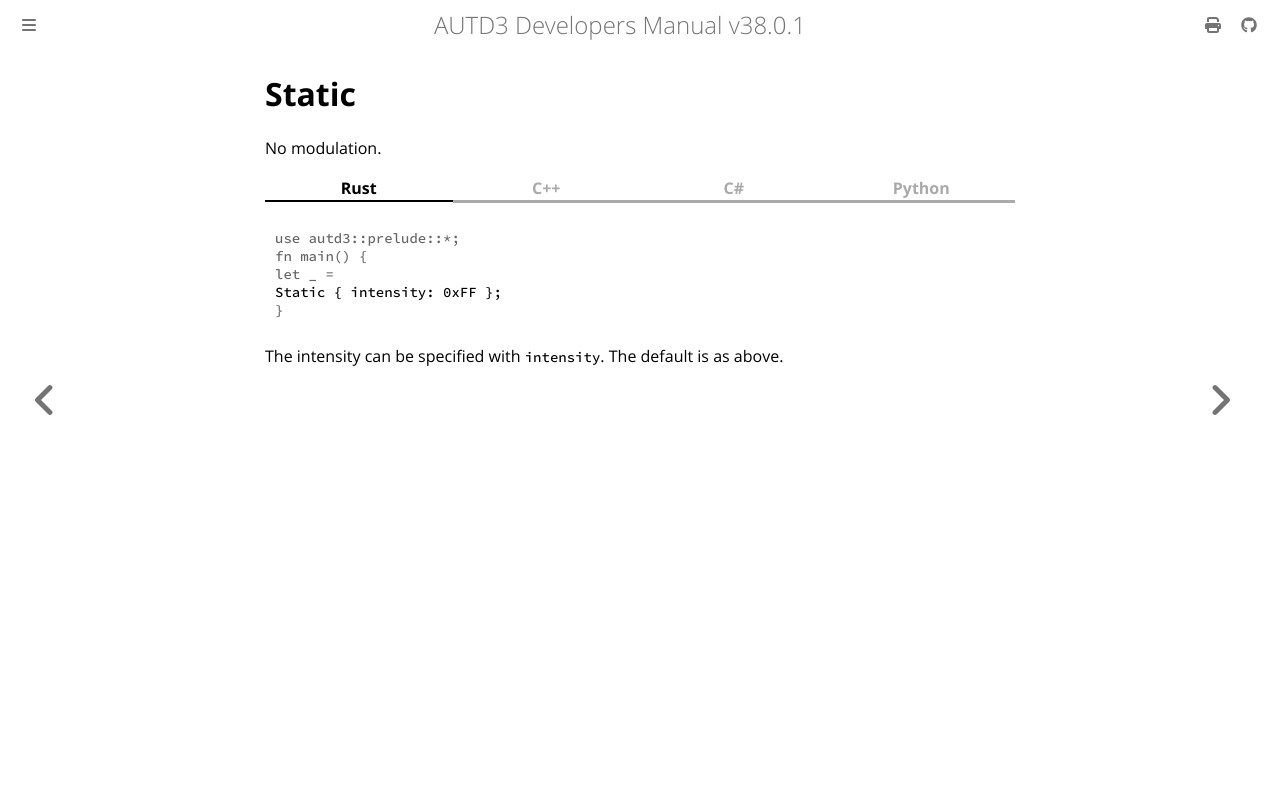

repository: shinolab/autd3-doc · page: en/Users_Manual/API/modulation/static.html · generator: mdbook

# Static

No modulation.

{{ #tabs }}
{{ #tab name=Rust }}
```rust
{{#include ../../../../codes/Users_Manual/modulation/static_0.rs}}
```
{{ #endtab }}
{{ #tab name=C++ }}
```cpp
{{#include ../../../../codes/Users_Manual/modulation/static_0.cpp}}
```
{{ #endtab }}
{{ #tab name=C# }}
```cs
{{#include ../../../../codes/Users_Manual/modulation/static_0.cs}}
```
{{ #endtab }}
{{ #tab name=Python }}
```python
{{#include ../../../../codes/Users_Manual/modulation/static_0.py}}
```
{{ #endtab }}
{{ #endtabs }}

The intensity can be specified with `intensity`.
The default is as above.
